8-way image classification set "images" from GitHub (mandeepsharma14/ai-product-quality-control-automation); label vocabulary: blister, crack, crooked corner, delamination, good, scratch, thick paint, thin paint.

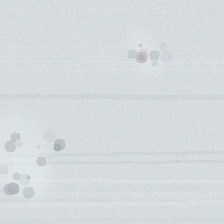
Label: thick paint

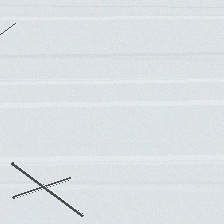
Label: scratch

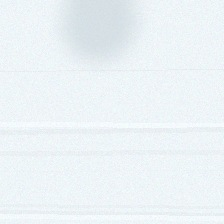
Label: thin paint

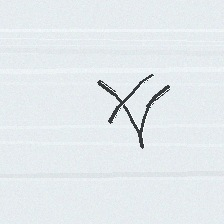
Label: crack

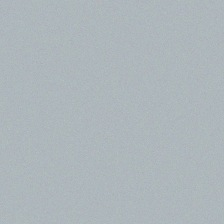
Label: good

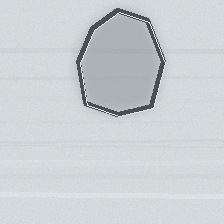
Label: delamination
